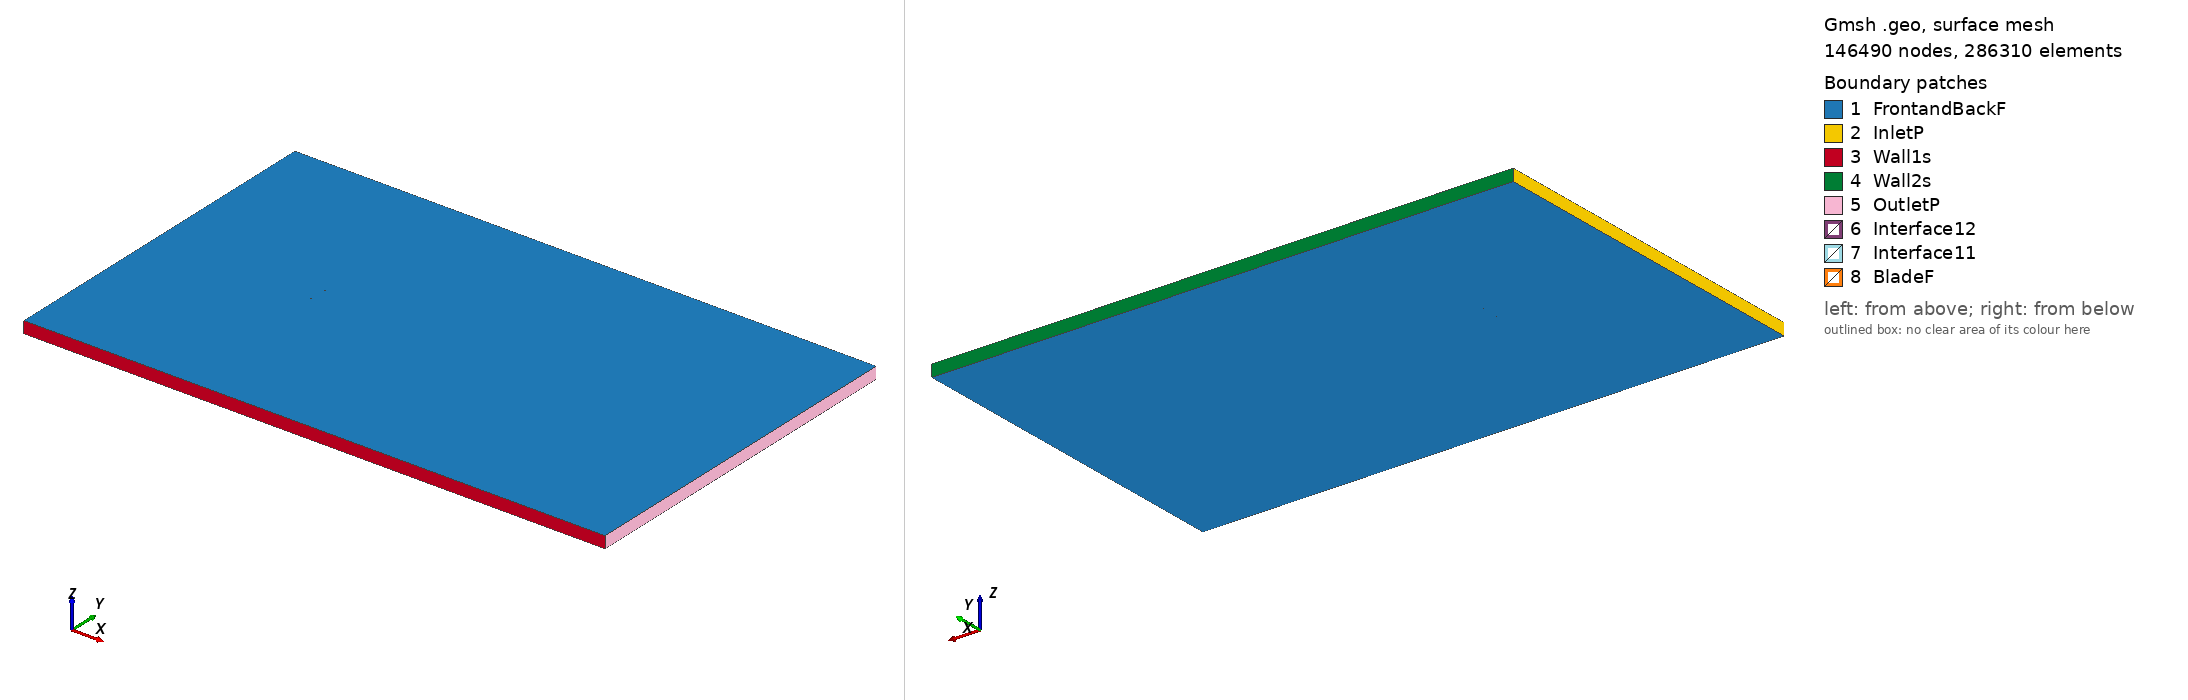

Gmsh geometry script, surface-meshed: 146490 nodes, 286310 surface elements. Boundary patches (legend numbers): 1 FrontandBackF, 2 InletP, 3 Wall1s, 4 Wall2s, 5 OutletP, 6 Interface12, 7 Interface11, 8 BladeF. Left view from above one corner, right view from below the opposite corner. Legend entries are the model's physical surfaces. The drawing asked Gmsh for element sizes between 1% and 20% of the model's largest extent; the script's own settings can give other sizes.

=== fx61147_tsr_4.2571_aoa_4.386.geo (drawn) ===
SetFactory("OpenCASCADE");

Point(1) = {0.074993, 0.728245, 0, 1.0};
Point(2) = {0.072713, 0.728993, 0, 1.0};
Point(3) = {0.070035, 0.729839, 0, 1.0};
Point(4) = {0.067046, 0.730748, 0, 1.0};
Point(5) = {0.063859, 0.731710, 0, 1.0};
Point(6) = {0.060382, 0.732731, 0, 1.0};
Point(7) = {0.056685, 0.733792, 0, 1.0};
Point(8) = {0.052745, 0.734889, 0, 1.0};
Point(9) = {0.048605, 0.736007, 0, 1.0};
Point(10) = {0.044283, 0.737143, 0, 1.0};
Point(11) = {0.039799, 0.738291, 0, 1.0};
Point(12) = {0.035153, 0.739441, 0, 1.0};
Point(13) = {0.030385, 0.740584, 0, 1.0};
Point(14) = {0.025494, 0.741716, 0, 1.0};
Point(15) = {0.020519, 0.742828, 0, 1.0};
Point(16) = {0.015482, 0.743911, 0, 1.0};
Point(17) = {0.010401, 0.744952, 0, 1.0};
Point(18) = {0.005275, 0.745940, 0, 1.0};
Point(19) = {0.000164, 0.746858, 0, 1.0};
Point(20) = {-0.004952, 0.747696, 0, 1.0};
Point(21) = {-0.010017, 0.748426, 0, 1.0};
Point(22) = {-0.015029, 0.749041, 0, 1.0};
Point(23) = {-0.019951, 0.749507, 0, 1.0};
Point(24) = {-0.024803, 0.749832, 0, 1.0};
Point(25) = {-0.029505, 0.749991, 0, 1.0};
Point(26) = {-0.034097, 0.750000, 0, 1.0};
Point(27) = {-0.038517, 0.749845, 0, 1.0};
Point(28) = {-0.042767, 0.749546, 0, 1.0};
Point(29) = {-0.046862, 0.749093, 0, 1.0};
Point(30) = {-0.050649, 0.748506, 0, 1.0};
Point(31) = {-0.054259, 0.747795, 0, 1.0};
Point(32) = {-0.057611, 0.746995, 0, 1.0};
Point(33) = {-0.060708, 0.746106, 0, 1.0};
Point(34) = {-0.063524, 0.745157, 0, 1.0};
Point(35) = {-0.066039, 0.744149, 0, 1.0};
Point(36) = {-0.068271, 0.743113, 0, 1.0};
Point(37) = {-0.070182, 0.742046, 0, 1.0};
Point(38) = {-0.071768, 0.740990, 0, 1.0};
Point(39) = {-0.073024, 0.739972, 0, 1.0};
Point(40) = {-0.073954, 0.738974, 0, 1.0};
Point(41) = {-0.074536, 0.738012, 0, 1.0};
Point(42) = {-0.074780, 0.736938, 0, 1.0};
Point(43) = {-0.074639, 0.736664, 0, 1.0};
Point(44) = {-0.074172, 0.736138, 0, 1.0};
Point(45) = {-0.073361, 0.735577, 0, 1.0};
Point(46) = {-0.072227, 0.734998, 0, 1.0};
Point(47) = {-0.070769, 0.734394, 0, 1.0};
Point(48) = {-0.068987, 0.733783, 0, 1.0};
Point(49) = {-0.066883, 0.733156, 0, 1.0};
Point(50) = {-0.064493, 0.732517, 0, 1.0};
Point(51) = {-0.061801, 0.731863, 0, 1.0};
Point(52) = {-0.058822, 0.731208, 0, 1.0};
Point(53) = {-0.055581, 0.730556, 0, 1.0};
Point(54) = {-0.052075, 0.729916, 0, 1.0};
Point(55) = {-0.048381, 0.729291, 0, 1.0};
Point(56) = {-0.044367, 0.728685, 0, 1.0};
Point(57) = {-0.040184, 0.728107, 0, 1.0};
Point(58) = {-0.035818, 0.727564, 0, 1.0};
Point(59) = {-0.031264, 0.727061, 0, 1.0};
Point(60) = {-0.026584, 0.726606, 0, 1.0};
Point(61) = {-0.021738, 0.726205, 0, 1.0};
Point(62) = {-0.016807, 0.725866, 0, 1.0};
Point(63) = {-0.011769, 0.725592, 0, 1.0};
Point(64) = {-0.006663, 0.725396, 0, 1.0};
Point(65) = {-0.001491, 0.725277, 0, 1.0};
Point(66) = {0.003688, 0.725247, 0, 1.0};
Point(67) = {0.008894, 0.725301, 0, 1.0};
Point(68) = {0.014066, 0.725441, 0, 1.0};
Point(69) = {0.019203, 0.725679, 0, 1.0};
Point(70) = {0.024289, 0.726013, 0, 1.0};
Point(71) = {0.029299, 0.726428, 0, 1.0};
Point(72) = {0.034190, 0.726882, 0, 1.0};
Point(73) = {0.038957, 0.727318, 0, 1.0};
Point(74) = {0.043557, 0.727679, 0, 1.0};
Point(75) = {0.047987, 0.727943, 0, 1.0};
Point(76) = {0.052224, 0.728099, 0, 1.0};
Point(77) = {0.056252, 0.728147, 0, 1.0};
Point(78) = {0.060026, 0.728089, 0, 1.0};
Point(79) = {0.063569, 0.727933, 0, 1.0};
Point(80) = {0.066812, 0.727705, 0, 1.0};
Point(81) = {0.069849, 0.727417, 0, 1.0};
Point(82) = {0.072567, 0.727093, 0, 1.0};
Point(83) = {0.074880, 0.726772, 0, 1.0};
Point(84) = {-0.074993, -0.728245, 0, 1.0};
Point(85) = {-0.072713, -0.728993, 0, 1.0};
Point(86) = {-0.070035, -0.729839, 0, 1.0};
Point(87) = {-0.067046, -0.730748, 0, 1.0};
Point(88) = {-0.063859, -0.731710, 0, 1.0};
Point(89) = {-0.060382, -0.732731, 0, 1.0};
Point(90) = {-0.056685, -0.733792, 0, 1.0};
Point(91) = {-0.052745, -0.734889, 0, 1.0};
Point(92) = {-0.048605, -0.736007, 0, 1.0};
Point(93) = {-0.044283, -0.737143, 0, 1.0};
Point(94) = {-0.039799, -0.738291, 0, 1.0};
Point(95) = {-0.035153, -0.739441, 0, 1.0};
Point(96) = {-0.030385, -0.740584, 0, 1.0};
Point(97) = {-0.025494, -0.741716, 0, 1.0};
Point(98) = {-0.020519, -0.742828, 0, 1.0};
Point(99) = {-0.015482, -0.743911, 0, 1.0};
Point(100) = {-0.010401, -0.744952, 0, 1.0};
Point(101) = {-0.005275, -0.745940, 0, 1.0};
Point(102) = {-0.000164, -0.746858, 0, 1.0};
Point(103) = {0.004952, -0.747696, 0, 1.0};
Point(104) = {0.010017, -0.748426, 0, 1.0};
Point(105) = {0.015029, -0.749041, 0, 1.0};
Point(106) = {0.019951, -0.749507, 0, 1.0};
Point(107) = {0.024803, -0.749832, 0, 1.0};
Point(108) = {0.029505, -0.749991, 0, 1.0};
Point(109) = {0.034097, -0.750000, 0, 1.0};
Point(110) = {0.038517, -0.749845, 0, 1.0};
Point(111) = {0.042767, -0.749546, 0, 1.0};
Point(112) = {0.046862, -0.749093, 0, 1.0};
Point(113) = {0.050649, -0.748506, 0, 1.0};
Point(114) = {0.054259, -0.747795, 0, 1.0};
Point(115) = {0.057611, -0.746995, 0, 1.0};
Point(116) = {0.060708, -0.746106, 0, 1.0};
Point(117) = {0.063524, -0.745157, 0, 1.0};
Point(118) = {0.066039, -0.744149, 0, 1.0};
Point(119) = {0.068271, -0.743113, 0, 1.0};
Point(120) = {0.070182, -0.742046, 0, 1.0};
Point(121) = {0.071768, -0.740990, 0, 1.0};
Point(122) = {0.073024, -0.739972, 0, 1.0};
Point(123) = {0.073954, -0.738974, 0, 1.0};
Point(124) = {0.074536, -0.738012, 0, 1.0};
Point(125) = {0.074780, -0.736938, 0, 1.0};
Point(126) = {0.074639, -0.736664, 0, 1.0};
Point(127) = {0.074172, -0.736138, 0, 1.0};
Point(128) = {0.073361, -0.735577, 0, 1.0};
Point(129) = {0.072227, -0.734998, 0, 1.0};
Point(130) = {0.070769, -0.734394, 0, 1.0};
Point(131) = {0.068987, -0.733783, 0, 1.0};
Point(132) = {0.066883, -0.733156, 0, 1.0};
Point(133) = {0.064493, -0.732517, 0, 1.0};
Point(134) = {0.061801, -0.731863, 0, 1.0};
Point(135) = {0.058822, -0.731208, 0, 1.0};
Point(136) = {0.055581, -0.730556, 0, 1.0};
Point(137) = {0.052075, -0.729916, 0, 1.0};
Point(138) = {0.048381, -0.729291, 0, 1.0};
Point(139) = {0.044367, -0.728685, 0, 1.0};
Point(140) = {0.040184, -0.728107, 0, 1.0};
Point(141) = {0.035818, -0.727564, 0, 1.0};
Point(142) = {0.031264, -0.727061, 0, 1.0};
Point(143) = {0.026584, -0.726606, 0, 1.0};
Point(144) = {0.021738, -0.726205, 0, 1.0};
Point(145) = {0.016807, -0.725866, 0, 1.0};
Point(146) = {0.011769, -0.725592, 0, 1.0};
Point(147) = {0.006663, -0.725396, 0, 1.0};
Point(148) = {0.001491, -0.725277, 0, 1.0};
Point(149) = {-0.003688, -0.725247, 0, 1.0};
Point(150) = {-0.008894, -0.725301, 0, 1.0};
Point(151) = {-0.014066, -0.725441, 0, 1.0};
Point(152) = {-0.019203, -0.725679, 0, 1.0};
Point(153) = {-0.024289, -0.726013, 0, 1.0};
Point(154) = {-0.029299, -0.726428, 0, 1.0};
Point(155) = {-0.034190, -0.726882, 0, 1.0};
Point(156) = {-0.038957, -0.727318, 0, 1.0};
Point(157) = {-0.043557, -0.727679, 0, 1.0};
Point(158) = {-0.047987, -0.727943, 0, 1.0};
Point(159) = {-0.052224, -0.728099, 0, 1.0};
Point(160) = {-0.056252, -0.728147, 0, 1.0};
Point(161) = {-0.060026, -0.728089, 0, 1.0};
Point(162) = {-0.063569, -0.727933, 0, 1.0};
Point(163) = {-0.066812, -0.727705, 0, 1.0};
Point(164) = {-0.069849, -0.727417, 0, 1.0};
Point(165) = {-0.072567, -0.727093, 0, 1.0};
Point(166) = {-0.074880, -0.726772, 0, 1.0};

// Lines: first blade (splines 1-4)
Spline(1) = {1:26};
Spline(2) = {26:58};
Spline(3) = {58:83};
Spline(4) = {83,1};

// Lines: second blade (splines 5-8)
Spline(5) = {84:109};
Spline(6) = {109:141};
Spline(7) = {141:166};
Spline(8) = {166,84};

// Outer domain (points 20001-4 and lines)
Point(167) = {-13.50000000, -15.00000000, 0, 1.0};
Point(168) = {-13.50000000, 15.00000000, 0, 1.0};
Point(169) = {36.00000000, 15.00000000, 0, 1.0};
Point(170) = {36.00000000, -15.00000000, 0, 1.0};
Line(11) = {167, 168};
Line(12) = {168, 169};
Line(13) = {169, 170};
Line(14) = {167, 170};

// Interface (between moving and stationary domain) (circles)
Circle(9) = {0, 0, 0, 0.80000000, 0, 2*Pi};
Circle(10) = {0, 0, 0, 0.80000000, 0, 2*Pi};

// Loops collect Lines/Splines/etc (blade1, blade2, domain, first circle)
Line Loop(1) = {1:4};
Line Loop(2) = {5:8};
Line Loop(3) = {11,12,13,-14};
Line Loop(4) = {9};

// BooleanDifference cuts out the circle/interface from the domain
Plane Surface(1) = {3};
Plane Surface(2) = {4};
BooleanDifference{ Surface{1}; Delete;}{ Surface{2}; Delete;}

// This one cuts out the blades from the inner circle/interface
Line Loop(6) = {10};
Plane Surface(5) = {6};
Plane Surface(6) = {1};
Plane Surface(7) = {2};
BooleanDifference{ Surface{5}; Delete;}{ Surface{6,7}; Delete;}

// extrude to 3rd dimension
Extrude {0, 0, 1} {Surface{1}; Surface{5}; Layers{1}; Recombine;}

// Physical Surfaces are the named boundaries (patches)
Physical Surface("Interface11") = {12};
Physical Surface("Interface12") = {10};

// sides of domain
Physical Surface("InletP") = {6};
Physical Surface("OutletP") = {9};

// top and bottom of domain
Physical Surface("Wall1s") = {7};
Physical Surface("Wall2s") = {8};

// Check FrontandBackF by ensuring there is nothing in the 3rd dimension
Physical Surface("FrontandBackF") = {1,11,5,21};
Physical Surface("BladeF") = {13:20};
Physical Volume("Turbine") = {2};
Physical Volume("Farfield") = {1};

// settings for airfoil boundary layer
Field[1] = BoundaryLayer;
Field[1].EdgesList = {1:8};
Field[1].hwall_n = 1e-3;
Field[1].thickness = 1.5e-2;
Field[1].ratio = 1.05;
Field[1].Quads = 1;
BoundaryLayer Field = 1;

// control points for mesh (blade and interface)
// floor((arc length / 1.5mm)/ 6) -> Transfinite Line
Transfinite Line {1,2,3,5,6,7} = 34 Using Progression 1;
Transfinite Line {4,8} = 2 Using Progression 1;
Transfinite Line {9, 15} = 800 Using Progression 1;

// For more information on gmsh syntax, visit http://gmsh.info/doc/texinfo/gmsh.html
